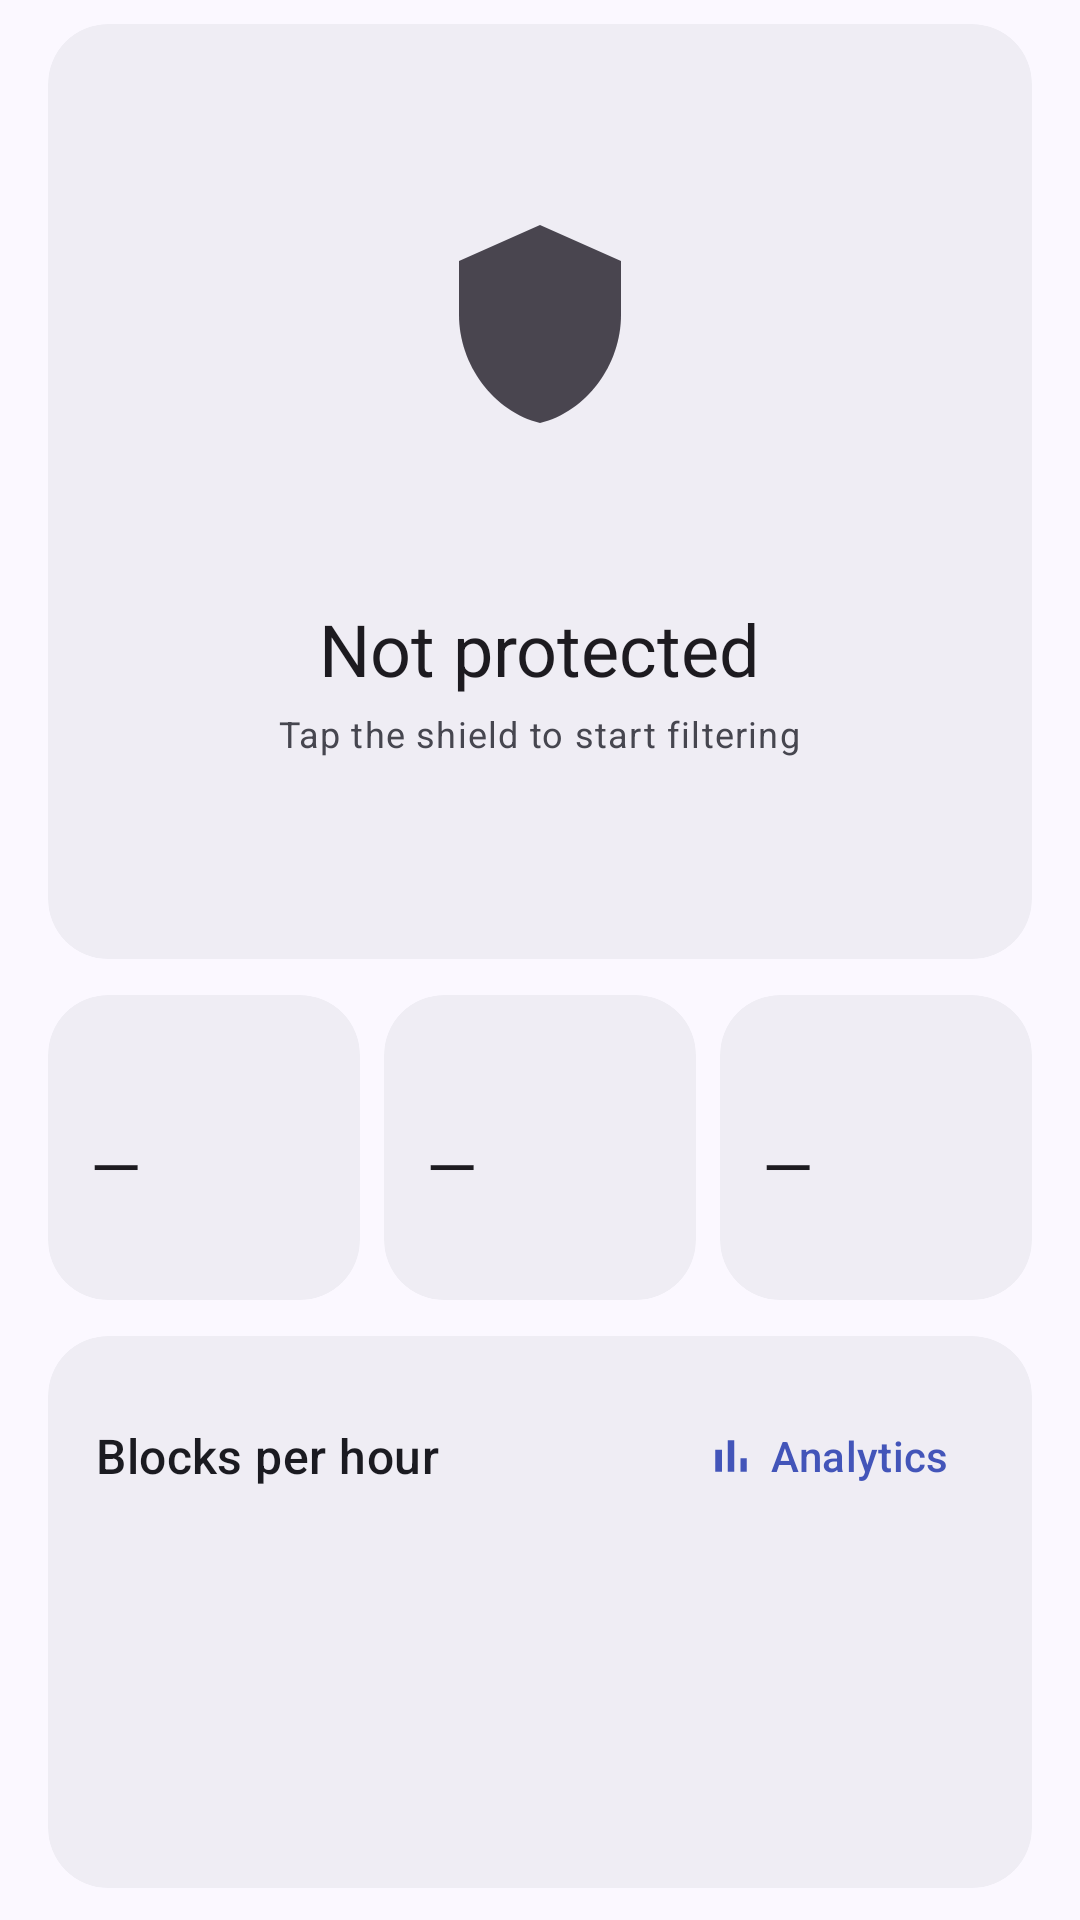

Produce the Android XML layout that renders to this screen, including the resource entries it uses.
<!-- AndroidManifest.xml: application theme Theme.WebFilter -->
<!-- res/layout/fragment_home.xml -->
<?xml version="1.0" encoding="utf-8"?>
<androidx.core.widget.NestedScrollView xmlns:android="http://schemas.android.com/apk/res/android"
    xmlns:app="http://schemas.android.com/apk/res-auto"
    android:layout_width="match_parent"
    android:layout_height="match_parent">

    <LinearLayout
        android:layout_width="match_parent"
        android:layout_height="wrap_content"
        android:orientation="vertical"
        android:paddingHorizontal="16dp"
        android:paddingBottom="16dp">

        
        <com.google.android.material.card.MaterialCardView
            android:id="@+id/heroCard"
            android:layout_width="match_parent"
            android:layout_height="wrap_content"
            android:layout_marginTop="8dp">

            <LinearLayout
                android:layout_width="match_parent"
                android:layout_height="wrap_content"
                android:gravity="center_horizontal"
                android:orientation="vertical"
                android:padding="24dp">

                <FrameLayout
                    android:id="@+id/powerButton"
                    android:layout_width="152dp"
                    android:layout_height="152dp"
                    android:clickable="true"
                    android:contentDescription="@string/home_toggle_desc"
                    android:focusable="true">

                    <ImageView
                        android:id="@+id/powerIcon"
                        android:layout_width="72dp"
                        android:layout_height="72dp"
                        android:layout_gravity="center"
                        android:importantForAccessibility="no"
                        android:src="@drawable/ic_shield" />
                </FrameLayout>

                <TextView
                    android:id="@+id/statusTitle"
                    android:layout_width="wrap_content"
                    android:layout_height="wrap_content"
                    android:layout_marginTop="16dp"
                    android:text="@string/home_not_protected"
                    android:textAppearance="?attr/textAppearanceHeadlineSmall" />

                <TextView
                    android:id="@+id/statusSubtitle"
                    android:layout_width="wrap_content"
                    android:layout_height="wrap_content"
                    android:layout_marginTop="4dp"
                    android:gravity="center"
                    android:text="@string/home_tap_to_start"
                    android:textAppearance="@style/TextAppearance.WebFilter.Caption" />

                <TextView
                    android:id="@+id/modeChip"
                    android:layout_width="wrap_content"
                    android:layout_height="wrap_content"
                    android:layout_marginTop="12dp"
                    android:background="@drawable/bg_chip"
                    android:drawablePadding="6dp"
                    android:gravity="center_vertical"
                    android:paddingHorizontal="12dp"
                    android:paddingVertical="6dp"
                    android:textAppearance="?attr/textAppearanceLabelLarge" />

                
                <TextView
                    android:id="@+id/proxyInfo"
                    android:layout_width="match_parent"
                    android:layout_height="wrap_content"
                    android:layout_marginTop="12dp"
                    android:background="?attr/selectableItemBackground"
                    android:gravity="center"
                    android:textAppearance="@style/TextAppearance.WebFilter.Caption"
                    android:visibility="gone" />
            </LinearLayout>
        </com.google.android.material.card.MaterialCardView>

        
        <LinearLayout
            android:layout_width="match_parent"
            android:layout_height="wrap_content"
            android:layout_marginTop="12dp"
            android:orientation="horizontal">

            <include
                android:id="@+id/statRequests"
                layout="@layout/tile_stat"
                android:layout_width="0dp"
                android:layout_height="wrap_content"
                android:layout_weight="1" />

            <include
                android:id="@+id/statBlocked"
                layout="@layout/tile_stat"
                android:layout_width="0dp"
                android:layout_height="wrap_content"
                android:layout_marginHorizontal="8dp"
                android:layout_weight="1" />

            <include
                android:id="@+id/statRate"
                layout="@layout/tile_stat"
                android:layout_width="0dp"
                android:layout_height="wrap_content"
                android:layout_weight="1" />
        </LinearLayout>

        
        <com.google.android.material.card.MaterialCardView
            android:layout_width="match_parent"
            android:layout_height="wrap_content"
            android:layout_marginTop="12dp">

            <LinearLayout
                android:layout_width="match_parent"
                android:layout_height="wrap_content"
                android:orientation="vertical"
                android:padding="16dp">

                <LinearLayout
                    android:layout_width="match_parent"
                    android:layout_height="wrap_content"
                    android:gravity="center_vertical"
                    android:orientation="horizontal">

                    <TextView
                        android:layout_width="0dp"
                        android:layout_height="wrap_content"
                        android:layout_weight="1"
                        android:text="@string/home_chart_title"
                        android:textAppearance="@style/TextAppearance.WebFilter.SectionTitle" />

                    <Button
                        android:id="@+id/analyticsButton"
                        style="@style/Widget.Material3.Button.TextButton"
                        android:layout_width="wrap_content"
                        android:layout_height="wrap_content"
                        android:text="@string/title_analytics"
                        app:icon="@drawable/ic_bar_chart" />
                </LinearLayout>

                <FrameLayout
                    android:id="@+id/chartContainer"
                    android:layout_width="match_parent"
                    android:layout_height="96dp"
                    android:layout_marginTop="8dp" />
            </LinearLayout>
        </com.google.android.material.card.MaterialCardView>

        
        <TextView
            android:layout_width="match_parent"
            android:layout_height="wrap_content"
            android:layout_marginTop="20dp"
            android:layout_marginBottom="8dp"
            android:paddingHorizontal="4dp"
            android:text="@string/home_status_title"
            android:textAppearance="@style/TextAppearance.WebFilter.SectionTitle" />

        <com.google.android.material.card.MaterialCardView
            android:layout_width="match_parent"
            android:layout_height="wrap_content">

            <LinearLayout
                android:id="@+id/statusRows"
                android:layout_width="match_parent"
                android:layout_height="wrap_content"
                android:orientation="vertical"
                android:paddingVertical="4dp" />
        </com.google.android.material.card.MaterialCardView>

        
        <LinearLayout
            android:layout_width="match_parent"
            android:layout_height="wrap_content"
            android:layout_marginTop="20dp"
            android:layout_marginBottom="4dp"
            android:gravity="center_vertical"
            android:orientation="horizontal"
            android:paddingStart="4dp">

            <TextView
                android:layout_width="0dp"
                android:layout_height="wrap_content"
                android:layout_weight="1"
                android:text="@string/home_recent_title"
                android:textAppearance="@style/TextAppearance.WebFilter.SectionTitle" />

            <Button
                android:id="@+id/seeAllButton"
                style="@style/Widget.Material3.Button.TextButton"
                android:layout_width="wrap_content"
                android:layout_height="wrap_content"
                android:text="@string/home_see_all" />
        </LinearLayout>

        <com.google.android.material.card.MaterialCardView
            android:layout_width="match_parent"
            android:layout_height="wrap_content">

            <LinearLayout
                android:id="@+id/recentRows"
                android:layout_width="match_parent"
                android:layout_height="wrap_content"
                android:orientation="vertical"
                android:paddingVertical="4dp" />
        </com.google.android.material.card.MaterialCardView>

        
        <TextView
            android:layout_width="match_parent"
            android:layout_height="wrap_content"
            android:layout_marginTop="20dp"
            android:layout_marginBottom="8dp"
            android:paddingHorizontal="4dp"
            android:text="@string/analytics_top_domains"
            android:textAppearance="@style/TextAppearance.WebFilter.SectionTitle" />

        <com.google.android.material.card.MaterialCardView
            android:layout_width="match_parent"
            android:layout_height="wrap_content">

            <LinearLayout
                android:id="@+id/topDomains"
                android:layout_width="match_parent"
                android:layout_height="wrap_content"
                android:orientation="vertical"
                android:padding="16dp" />
        </com.google.android.material.card.MaterialCardView>
    </LinearLayout>
</androidx.core.widget.NestedScrollView>
<!-- res/layout/tile_stat.xml (included above) -->
<?xml version="1.0" encoding="utf-8"?>
<com.google.android.material.card.MaterialCardView xmlns:android="http://schemas.android.com/apk/res/android"
    android:layout_width="match_parent"
    android:layout_height="wrap_content">

    <LinearLayout
        android:layout_width="match_parent"
        android:layout_height="wrap_content"
        android:orientation="vertical"
        android:padding="14dp">

        <ImageView
            android:id="@+id/statIcon"
            android:layout_width="20dp"
            android:layout_height="20dp"
            android:importantForAccessibility="no" />

        <TextView
            android:id="@+id/statValue"
            android:layout_width="wrap_content"
            android:layout_height="wrap_content"
            android:layout_marginTop="8dp"
            android:maxLines="1"
            android:text="—"
            android:textAppearance="?attr/textAppearanceTitleLarge" />

        <TextView
            android:id="@+id/statLabel"
            android:layout_width="wrap_content"
            android:layout_height="wrap_content"
            android:maxLines="1"
            android:textAppearance="@style/TextAppearance.WebFilter.Caption" />
    </LinearLayout>
</com.google.android.material.card.MaterialCardView>
<!-- resources referenced by this layout -->
<resources>
  <!-- drawable ic_bar_chart (drawable) -->
  <?xml version="1.0" encoding="utf-8"?>
  <vector xmlns:android="http://schemas.android.com/apk/res/android"
      android:width="24dp"
      android:height="24dp"
      android:tint="?attr/colorControlNormal"
      android:viewportWidth="24"
      android:viewportHeight="24">
      <path
          android:fillColor="@android:color/white"
          android:pathData="M5,9.2h3V19H5zM10.6,5h2.8v14h-2.8zM16.2,13H19v6h-2.8z" />
  </vector>
  <!-- drawable ic_shield (drawable) -->
  <?xml version="1.0" encoding="utf-8"?>
  <vector xmlns:android="http://schemas.android.com/apk/res/android"
      android:width="24dp"
      android:height="24dp"
      android:tint="?attr/colorControlNormal"
      android:viewportWidth="24"
      android:viewportHeight="24">
      <path
          android:fillColor="@android:color/white"
          android:pathData="M12,1L3,5v6c0,5.55 3.84,10.74 9,12 5.16,-1.26 9,-6.45 9,-12V5l-9,-4z" />
  </vector>
  <string name="analytics_top_domains">Top blocked domains</string>
  <string name="home_chart_title">Blocks per hour</string>
  <string name="home_not_protected">Not protected</string>
  <string name="home_recent_title">Recently blocked</string>
  <string name="home_see_all">See all</string>
  <string name="home_status_title">Status</string>
  <string name="home_tap_to_start">Tap the shield to start filtering</string>
  <string name="home_toggle_desc">Start or stop protection</string>
  <string name="title_analytics">Analytics</string>
  <style name="TextAppearance.WebFilter.Caption" parent="TextAppearance.Material3.BodySmall">
          <item name="android:textColor">?attr/colorOnSurfaceVariant</item>
      </style>
  <style name="TextAppearance.WebFilter.SectionTitle" parent="TextAppearance.Material3.TitleMedium">
          <item name="android:textColor">?attr/colorOnSurface</item>
      </style>
  <color name="md_primary">#4355B9</color>
  <color name="md_on_primary">#FFFFFF</color>
  <color name="md_primary_container">#DEE0FF</color>
  <color name="md_on_primary_container">#00105C</color>
  <color name="md_secondary">#5B5D72</color>
  <color name="md_on_secondary">#FFFFFF</color>
  <color name="md_secondary_container">#E0E1F9</color>
  <color name="md_on_secondary_container">#181A2C</color>
  <color name="md_background">#FBF8FF</color>
  <color name="md_surface">#FBF8FF</color>
  <color name="md_on_surface">#1B1B21</color>
  <color name="md_surface_variant">#E3E1EC</color>
  <color name="md_on_surface_variant">#46464F</color>
  <color name="md_surface_container_low">#F5F2FA</color>
  <color name="md_surface_container">#EFEDF4</color>
  <color name="md_surface_container_high">#E9E7EF</color>
  <color name="md_outline">#767680</color>
  <color name="md_outline_variant">#C7C5D0</color>
  <style name="Widget.WebFilter.Card" parent="Widget.Material3.CardView.Filled">
          <item name="cardBackgroundColor">?attr/colorSurfaceContainer</item>
          <item name="cardCornerRadius">20dp</item>
      </style>
  <style name="Preference.WebFilter.Switch" parent="@style/Preference.SwitchPreferenceCompat.Material">
          <item name="android:widgetLayout">@layout/preference_widget_material_switch</item>
      </style>
</resources>
